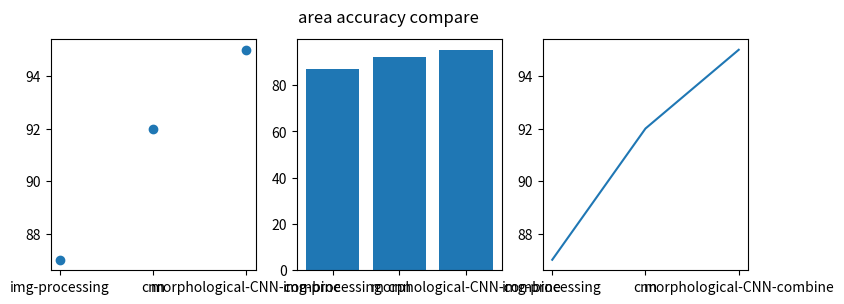

Generate this figure with matplotlib:
import numpy as np
import matplotlib.pyplot as plt


names = ["img-processing", "cnn", "morphological-CNN-combine"]
values = [87, 92, 95]

plt.figure(figsize=(9, 3))


plt.subplot(131)
plt.scatter(names, values)
plt.subplot(132)
plt.bar(names, values)
plt.subplot(133)
plt.plot(names, values)

plt.suptitle("area accuracy compare")

plt.show()
